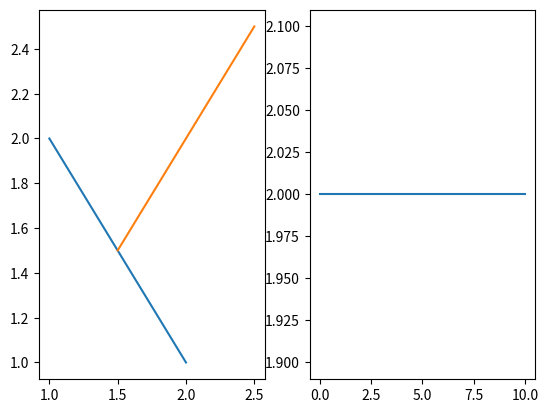

Generate this figure with matplotlib:
import matplotlib.pyplot as plt
import numpy as np

def draw_line(vec1: np.ndarray, vec2: np.ndarray, n: int, ax : plt.Axes): 
    if(vec1[0] > vec2[0]):
        vec1, vec2 = vec2, vec1
        
    ls = np.linspace(vec1[0], vec2[0], n)
    xp = np.array([vec1[0], vec2[0]])
    yp = np.array([vec1[1], vec2[1]])
    d = np.interp(ls, xp, yp)    
    
    ax.plot(ls, d)

interp_sz = 10

vec1 = np.array([1,2])
vec2 = np.array([2,1])

tang = vec1 - vec2
tang3d = np.array([tang[0], tang[1], 0.0])
norm3d = np.cross(np.array([tang[0], tang[1], 0]), np.array([0, 0, 1]))
norm = norm3d[0:2]

vec_norm_start = vec2 + (tang / 2)

scale = np.array([2.0, 2.0, 1.0])

lserr = np.linspace(0, 10, 100)
err_array = np.empty(np.size(lserr))

err_array

for idx, i in enumerate(lserr):
    curr_scale = scale.copy()
    curr_scale[1] += i
    scale_inv = 1 / curr_scale

    scale_mat = np.diag(curr_scale)
    scale_mat_trans_inv =  np.diag(scale_inv)

    tang3d_scaled = scale_mat @ tang3d.transpose()
    norm3d_scaled = scale_mat @ norm3d.transpose()
    norm3d_scaled_fix = scale_mat_trans_inv @ norm3d.transpose()

    tang_norm_dot = np.dot(tang3d, norm3d) # 0
    tang_norm_scaled_dot_fix = np.dot(tang3d_scaled, norm3d_scaled_fix) # 0
    tang_norm_scaled_dot = np.dot(tang3d_scaled, norm3d_scaled) # ?

    norm_normfix_dot = np.dot(norm3d_scaled_fix, norm3d_scaled)
    
    err_array[idx] = norm_normfix_dot

fig, (ax1, ax2) = plt.subplots(1, 2)
draw_line(vec1, vec2, interp_sz, ax1)
draw_line(vec_norm_start, vec_norm_start + norm, interp_sz, ax1)

ax2.plot(lserr, err_array)
plt.show()
